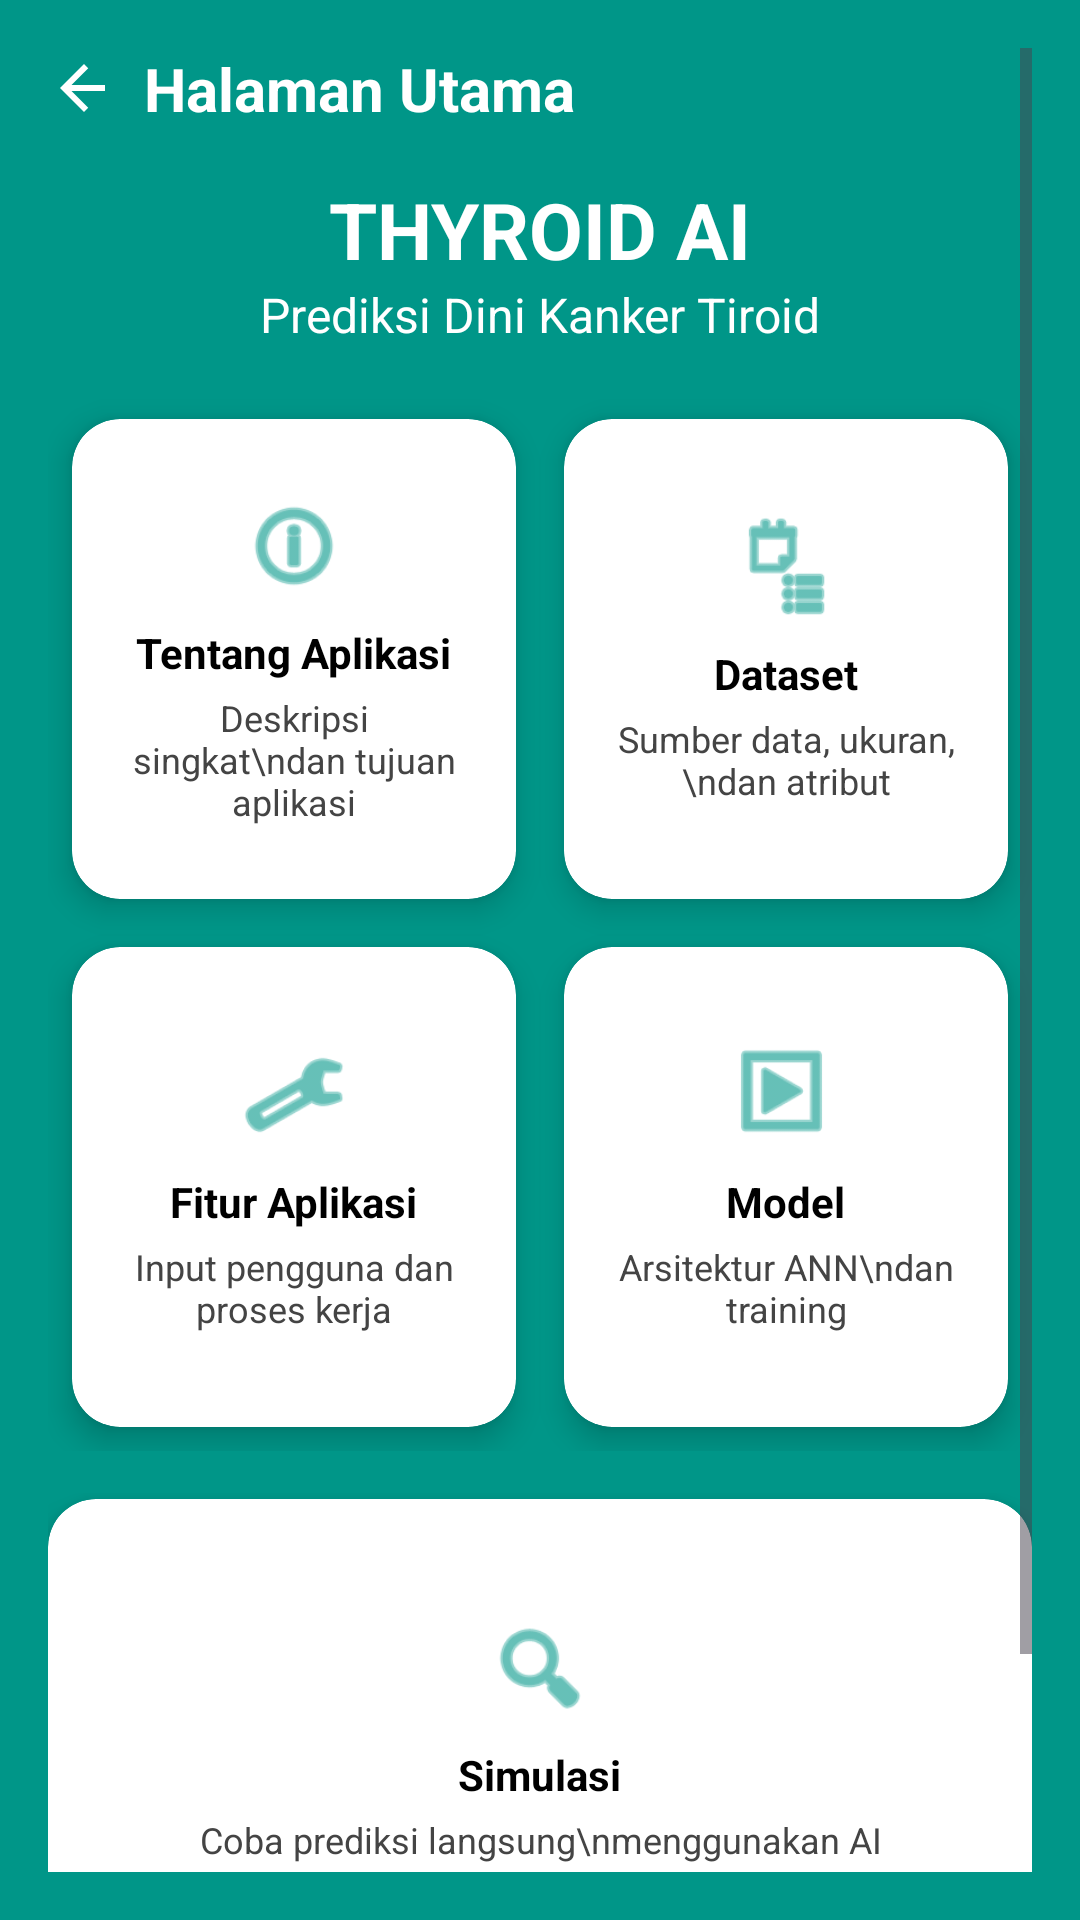

Write the Android layout XML for this screen, with the resource values it uses.
<!-- AndroidManifest.xml: application theme Theme.Thyroidpredictor -->
<!-- res/layout/activity_main.xml -->
<?xml version="1.0" encoding="utf-8"?>
<ScrollView xmlns:android="http://schemas.android.com/apk/res/android"
    xmlns:app="http://schemas.android.com/apk/res-auto"
    android:layout_width="match_parent"
    android:layout_height="match_parent"
    android:background="#009688"
    android:padding="16dp">

    <LinearLayout
        android:layout_width="match_parent"
        android:layout_height="wrap_content"
        android:orientation="vertical">

        <LinearLayout
            android:layout_width="wrap_content"
            android:layout_height="wrap_content"
            android:orientation="horizontal"
            android:gravity="center_vertical"
            android:layout_marginBottom="16dp">

            <ImageView
                android:id="@+id/btnBackToOnboarding"
                android:layout_width="24dp"
                android:layout_height="24dp"
                android:layout_marginEnd="8dp"
                android:src="@drawable/ic_arrow_back_24"
                app:tint="#FFFFFF"
                android:contentDescription="Kembali" />

            <TextView
                android:layout_width="wrap_content"
                android:layout_height="wrap_content"
                android:text="Halaman Utama"
                android:textColor="#FFFFFF"
                android:textSize="20sp"
                android:textStyle="bold" />
        </LinearLayout>

        <LinearLayout
            android:layout_width="match_parent"
            android:layout_height="wrap_content"
            android:orientation="vertical"
            android:gravity="center_horizontal"
            android:layout_marginBottom="16dp">

            <TextView
                android:layout_width="wrap_content"
                android:layout_height="wrap_content"
                android:text="THYROID AI"
                android:textColor="@android:color/white"
                android:textSize="26sp"
                android:textStyle="bold" />

            <TextView
                android:layout_width="wrap_content"
                android:layout_height="wrap_content"
                android:text="Prediksi Dini Kanker Tiroid"
                android:textColor="@android:color/white"
                android:textSize="16sp" />
        </LinearLayout>

        <GridLayout
            android:layout_width="match_parent"
            android:layout_height="wrap_content"
            android:columnCount="2"
            android:useDefaultMargins="true"
            android:layout_gravity="fill_horizontal">

            <androidx.cardview.widget.CardView
                android:id="@+id/btnTentang"
                android:layout_width="0dp"
                android:layout_height="160dp"
                android:layout_columnWeight="1"
                android:layout_margin="8dp"
                app:cardElevation="6dp"
                app:cardCornerRadius="16dp">

                <LinearLayout
                    android:layout_width="match_parent"
                    android:layout_height="match_parent"
                    android:orientation="vertical"
                    android:gravity="center"
                    android:padding="16dp">

                    <ImageView
                        android:layout_width="36dp"
                        android:layout_height="36dp"
                        android:src="@android:drawable/ic_menu_info_details"
                        app:tint="#009688" />

                    <TextView
                        android:layout_width="wrap_content"
                        android:layout_height="wrap_content"
                        android:text="Tentang Aplikasi"
                        android:textStyle="bold"
                        android:textColor="#000000"
                        android:layout_marginTop="8dp" />

                    <TextView
                        android:layout_width="wrap_content"
                        android:layout_height="wrap_content"
                        android:text="Deskripsi singkat\ndan tujuan aplikasi"
                        android:textAlignment="center"
                        android:textSize="12sp"
                        android:textColor="#444444"
                        android:layout_marginTop="4dp" />
                </LinearLayout>
            </androidx.cardview.widget.CardView>

            <androidx.cardview.widget.CardView
                android:id="@+id/btnDataset"
                android:layout_width="0dp"
                android:layout_height="160dp"
                android:layout_columnWeight="1"
                android:layout_margin="8dp"
                app:cardElevation="6dp"
                app:cardCornerRadius="16dp">

                <LinearLayout
                    android:layout_width="match_parent"
                    android:layout_height="match_parent"
                    android:orientation="vertical"
                    android:gravity="center"
                    android:padding="16dp">

                    <ImageView
                        android:layout_width="36dp"
                        android:layout_height="36dp"
                        android:src="@android:drawable/ic_menu_agenda"
                        app:tint="#009688" />

                    <TextView
                        android:layout_width="wrap_content"
                        android:layout_height="wrap_content"
                        android:text="Dataset"
                        android:textStyle="bold"
                        android:textColor="#000000"
                        android:layout_marginTop="8dp" />

                    <TextView
                        android:layout_width="wrap_content"
                        android:layout_height="wrap_content"
                        android:text="Sumber data, ukuran,\ndan atribut"
                        android:textAlignment="center"
                        android:textSize="12sp"
                        android:textColor="#444444"
                        android:layout_marginTop="4dp" />
                </LinearLayout>
            </androidx.cardview.widget.CardView>

            <androidx.cardview.widget.CardView
                android:id="@+id/btnFitur"
                android:layout_width="0dp"
                android:layout_height="160dp"
                android:layout_columnWeight="1"
                android:layout_margin="8dp"
                app:cardElevation="6dp"
                app:cardCornerRadius="16dp">

                <LinearLayout
                    android:layout_width="match_parent"
                    android:layout_height="match_parent"
                    android:orientation="vertical"
                    android:gravity="center"
                    android:padding="16dp">

                    <ImageView
                        android:layout_width="36dp"
                        android:layout_height="36dp"
                        android:src="@android:drawable/ic_menu_manage"
                        app:tint="#009688" />

                    <TextView
                        android:layout_width="wrap_content"
                        android:layout_height="wrap_content"
                        android:text="Fitur Aplikasi"
                        android:textStyle="bold"
                        android:textColor="#000000"
                        android:layout_marginTop="8dp" />

                    <TextView
                        android:layout_width="wrap_content"
                        android:layout_height="wrap_content"
                        android:text="Input pengguna dan proses kerja"
                        android:textAlignment="center"
                        android:textSize="12sp"
                        android:textColor="#444444"
                        android:layout_marginTop="4dp" />
                </LinearLayout>
            </androidx.cardview.widget.CardView>

            <androidx.cardview.widget.CardView
                android:id="@+id/btnArsitektur"
                android:layout_width="0dp"
                android:layout_height="160dp"
                android:layout_columnWeight="1"
                android:layout_margin="8dp"
                app:cardElevation="6dp"
                app:cardCornerRadius="16dp">

                <LinearLayout
                    android:layout_width="match_parent"
                    android:layout_height="match_parent"
                    android:orientation="vertical"
                    android:gravity="center"
                    android:padding="16dp">

                    <ImageView
                        android:layout_width="36dp"
                        android:layout_height="36dp"
                        android:src="@android:drawable/ic_menu_slideshow"
                        app:tint="#009688" />

                    <TextView
                        android:layout_width="wrap_content"
                        android:layout_height="wrap_content"
                        android:text="Model"
                        android:textStyle="bold"
                        android:textColor="#000000"
                        android:layout_marginTop="8dp" />

                    <TextView
                        android:layout_width="wrap_content"
                        android:layout_height="wrap_content"
                        android:text="Arsitektur ANN\ndan training"
                        android:textAlignment="center"
                        android:textSize="12sp"
                        android:textColor="#444444"
                        android:layout_marginTop="4dp" />
                </LinearLayout>
            </androidx.cardview.widget.CardView>
        </GridLayout>

        <androidx.cardview.widget.CardView
            android:id="@+id/btnPrediksi"
            android:layout_width="match_parent"
            android:layout_height="160dp"
            android:layout_marginTop="16dp"
            android:layout_marginBottom="24dp"
            app:cardElevation="6dp"
            app:cardCornerRadius="16dp">

            <LinearLayout
                android:layout_width="match_parent"
                android:layout_height="match_parent"
                android:orientation="vertical"
                android:gravity="center"
                android:padding="20dp">

                <ImageView
                    android:layout_width="36dp"
                    android:layout_height="36dp"
                    android:src="@android:drawable/ic_menu_search"
                    app:tint="#009688" />

                <TextView
                    android:layout_width="wrap_content"
                    android:layout_height="wrap_content"
                    android:text="Simulasi"
                    android:textStyle="bold"
                    android:textColor="#000000"
                    android:layout_marginTop="8dp" />

                <TextView
                    android:layout_width="wrap_content"
                    android:layout_height="wrap_content"
                    android:text="Coba prediksi langsung\nmenggunakan AI"
                    android:textAlignment="center"
                    android:textSize="12sp"
                    android:textColor="#444444"
                    android:layout_marginTop="4dp" />
            </LinearLayout>
        </androidx.cardview.widget.CardView>

        <TextView
            android:layout_width="wrap_content"
            android:layout_height="wrap_content"
            android:text="Made by Edwin Fajar R"
            android:textSize="14sp"
            android:textStyle="italic"
            android:textColor="#eeeeee"
            android:layout_marginBottom="24dp"
            android:layout_gravity="center_horizontal" />
    </LinearLayout>
</ScrollView>
<!-- resources referenced by this layout -->
<resources>
  <!-- drawable ic_arrow_back_24 (drawable) -->
  <?xml version="1.0" encoding="utf-8"?>
  <vector xmlns:android="http://schemas.android.com/apk/res/android"
      android:width="24dp"
      android:height="24dp"
      android:viewportWidth="24.0"
      android:viewportHeight="24.0">
      <path
          android:fillColor="#FF000000"
          android:pathData="M19,11H7.83l5.59,-5.59L12,4l-8,8 8,8 1.41,-1.41L7.83,13H19v-2z" />
  </vector>
  <style name="Theme.Thyroidpredictor" parent="Base.Theme.Thyroidpredictor" />
  <style name="Base.Theme.Thyroidpredictor" parent="Theme.Material3.DayNight.NoActionBar">
          
          
      </style>
</resources>
